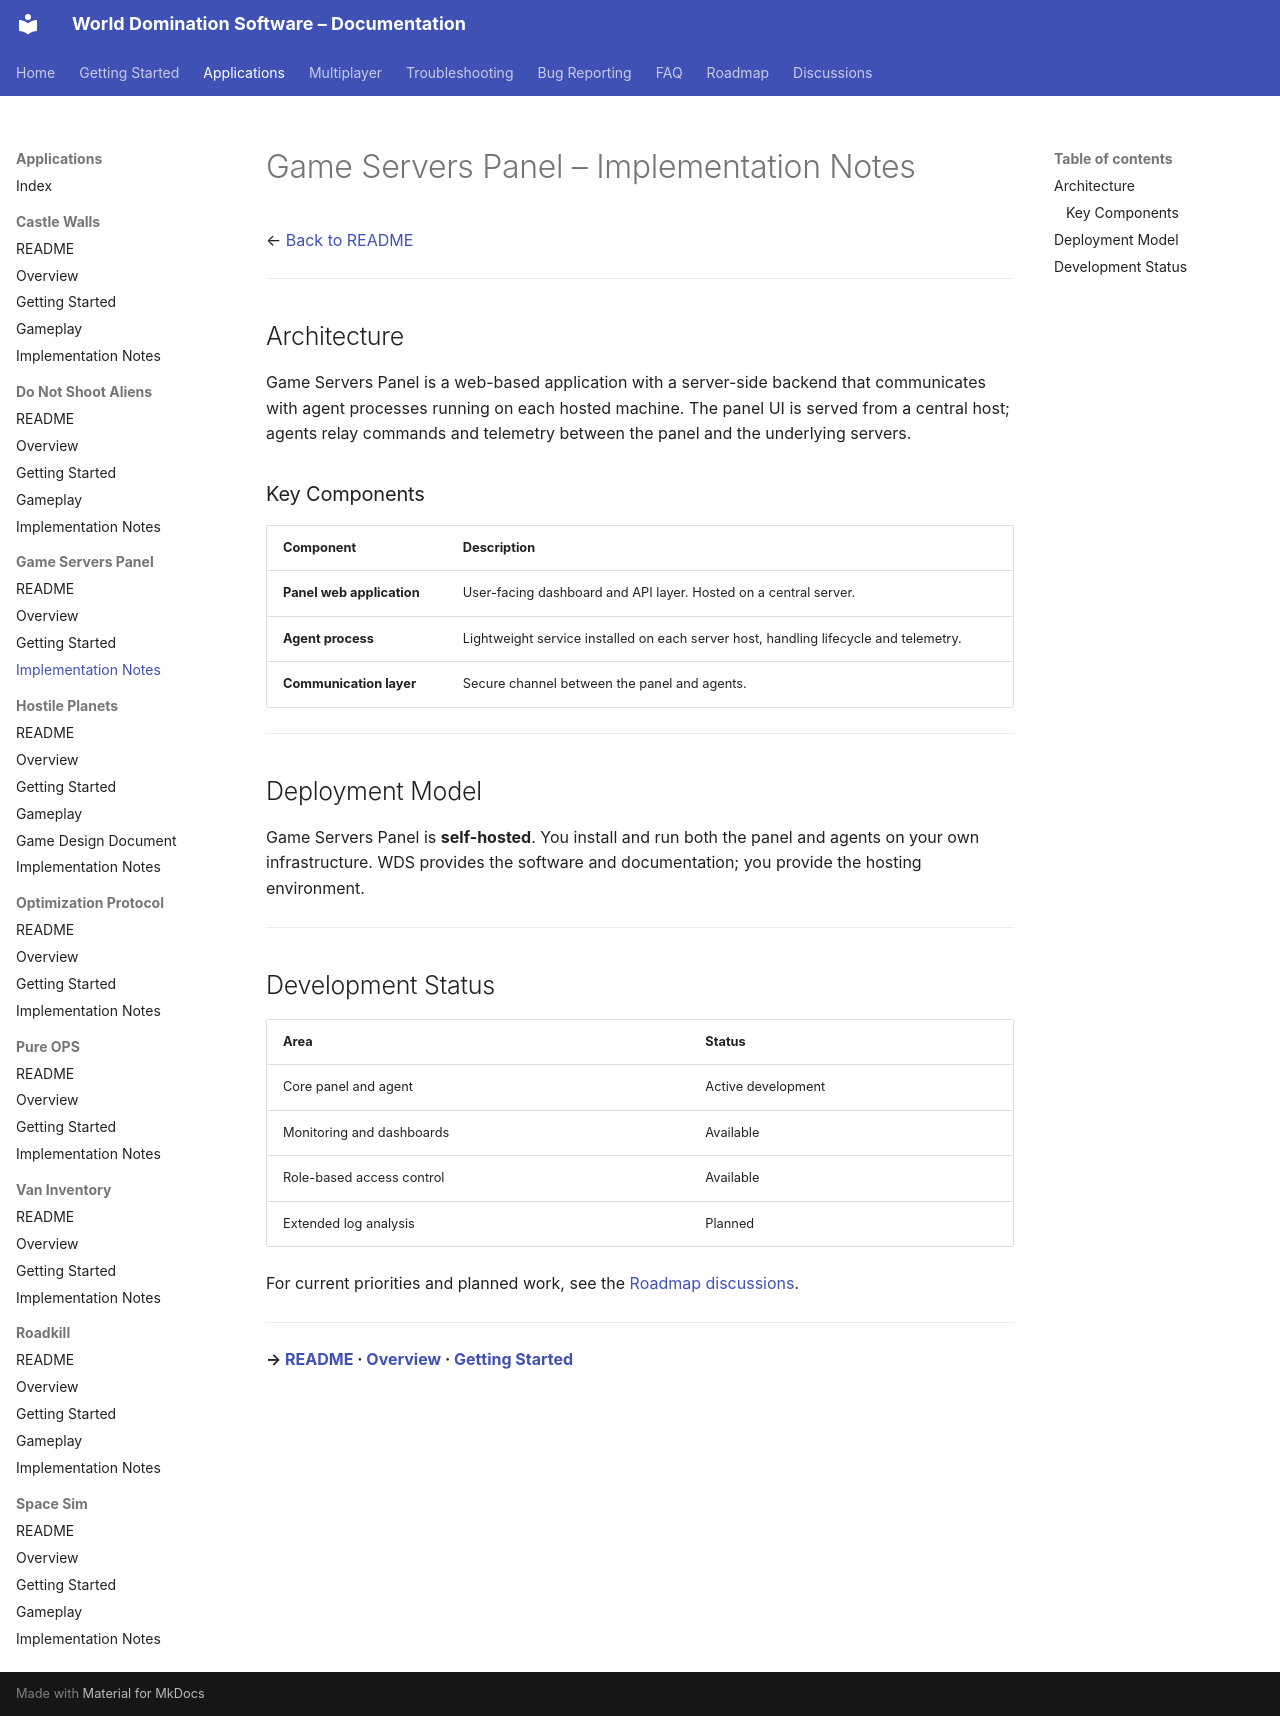

repository: World-Domination-Software/Projects · page: applications/game-servers-panel/Implementation-Notes/index.html · generator: mkdocs

# Game Servers Panel – Implementation Notes

← [Back to README](./README.md)

---

## Architecture

Game Servers Panel is a web-based application with a server-side backend that communicates with agent processes running on each hosted machine. The panel UI is served from a central host; agents relay commands and telemetry between the panel and the underlying servers.

### Key Components

| Component | Description |
|---|---|
| **Panel web application** | User-facing dashboard and API layer. Hosted on a central server. |
| **Agent process** | Lightweight service installed on each server host, handling lifecycle and telemetry. |
| **Communication layer** | Secure channel between the panel and agents. |

---

## Deployment Model

Game Servers Panel is **self-hosted**. You install and run both the panel and agents on your own infrastructure. WDS provides the software and documentation; you provide the hosting environment.

---

## Development Status

| Area | Status |
|---|---|
| Core panel and agent | Active development |
| Monitoring and dashboards | Available |
| Role-based access control | Available |
| Extended log analysis | Planned |

For current priorities and planned work, see the [Roadmap discussions](https://github.com/World-Domination-Software/Projects/discussions/categories/roadmap).

---

**→ [README](./README.md) · [Overview](./Overview.md) · [Getting Started](./Getting-Started.md)**
